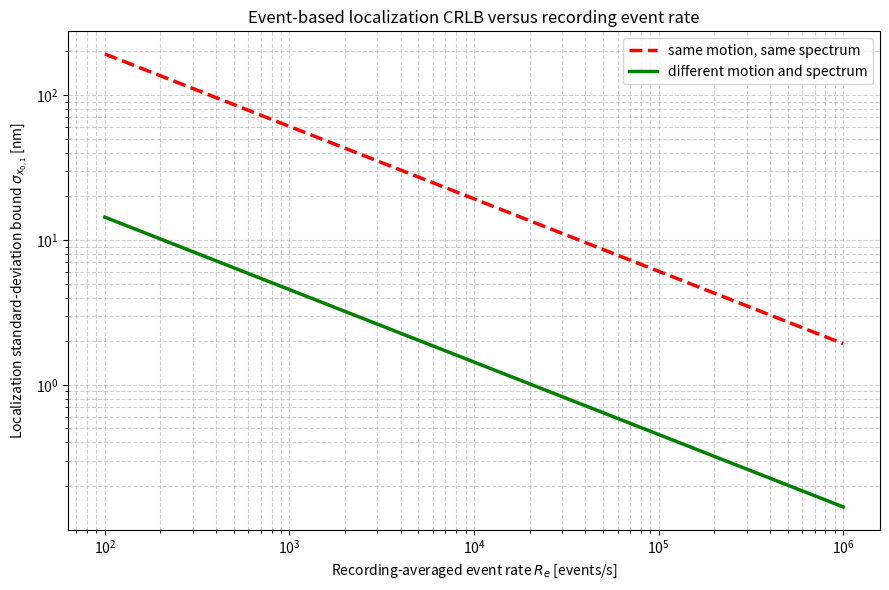

Write Python code to recreate this figure.
"""Event-based localization CRLB versus total event count.

This is an idealized independent-axis model on (x, t, lambda).  It estimates
the two initial positions (x0_1, x0_2), while treating velocities and spectral
centers as known.  The event model is polarity-resolved:

    rate_plus  = eta * max(d/dt log(I), 0)
    rate_minus = eta * max(-d/dt log(I), 0)

The geometric FIM is computed once for each scenario.  Since eta scales the
whole event-rate shape, N_e = eta * N_bar, where N_e is the expected total
number of events over the complete recording window.  For a recording duration
T_rec, the corresponding recording-averaged event rate is R_e = N_e / T_rec,
in events/second, and

    sigma_x(N_e) = C_x / sqrt(N_e).

This deliberately ignores the physical details of how a real sensor encodes
space, wavelength, and time.  It treats those axes as independent coordinates.
"""

import numpy as np
import matplotlib.pyplot as plt
from scipy.integrate import simpson
from scipy.linalg import eigvalsh


def integrate_3d(values, x, t, wavelength):
    """Integrate an x-by-t-by-lambda array with the actual volume element."""
    values = simpson(values, x=wavelength, axis=2)
    values = simpson(values, x=t, axis=1)
    return simpson(values, x=x, axis=0)


def event_geometry_multiplier(
    dx=10.0,
    velocity_1=100.0,
    velocity_2=100.0,
    lambda_1=500.0,
    lambda_2=500.0,
    sigma_x=150.0,
    sigma_lambda=5.0,
    background=1e-4,
):
    """Return std-dev multipliers C1,C2 for sigma_i=C_i/sqrt(N_e).

    A stationary-object case has no motion-induced events in this model and
    correctly returns infinities when the FIM is singular.
    """
    x = np.linspace(-600.0, 600.0, 151)
    time = np.linspace(0.0, 1.0, 61)
    wavelength = np.linspace(480.0, 530.0, 31)
    xx, tt, ll = np.meshgrid(x, time, wavelength, indexing="ij")

    x1_t = velocity_1 * tt
    x2_t = dx + velocity_2 * tt
    i1 = np.exp(-0.5 * ((xx - x1_t) / sigma_x) ** 2) * np.exp(-0.5 * ((ll - lambda_1) / sigma_lambda) ** 2)
    i2 = np.exp(-0.5 * ((xx - x2_t) / sigma_x) ** 2) * np.exp(-0.5 * ((ll - lambda_2) / sigma_lambda) ** 2)
    total = i1 + i2 + background

    d_i1_dx = i1 * (xx - x1_t) / sigma_x**2
    d_i2_dx = i2 * (xx - x2_t) / sigma_x**2
    d_total_dt = velocity_1 * d_i1_dx + velocity_2 * d_i2_dx
    d2_i1_dxdt = i1 * velocity_1 / sigma_x**2 * (((xx - x1_t) / sigma_x) ** 2 - 1.0)
    d2_i2_dxdt = i2 * velocity_2 / sigma_x**2 * (((xx - x2_t) / sigma_x) ** 2 - 1.0)

    log_rate_derivative = d_total_dt / total
    d_log_dx1 = (d2_i1_dxdt * total - d_total_dt * d_i1_dx) / total**2
    d_log_dx2 = (d2_i2_dxdt * total - d_total_dt * d_i2_dx) / total**2

    positive = np.maximum(log_rate_derivative, 0.0)
    negative = np.maximum(-log_rate_derivative, 0.0)
    d_positive = [
        (log_rate_derivative > 0.0) * d_log_dx1,
        (log_rate_derivative > 0.0) * d_log_dx2,
    ]
    d_negative = [
        (log_rate_derivative < 0.0) * (-d_log_dx1),
        (log_rate_derivative < 0.0) * (-d_log_dx2),
    ]

    axes = (x, time, wavelength)
    n_bar = integrate_3d(positive + negative, *axes)
    fim_bar = np.zeros((2, 2))
    for rate, derivatives in ((positive, d_positive), (negative, d_negative)):
        # At rate=0 the corresponding derivative is also zero. The mask keeps
        # the numerical expression finite without inventing information.
        safe_rate = np.maximum(rate, 1e-12)
        fim_bar[0, 0] += integrate_3d(derivatives[0] ** 2 / safe_rate, *axes)
        fim_bar[0, 1] += integrate_3d(derivatives[0] * derivatives[1] / safe_rate, *axes)
        fim_bar[1, 1] += integrate_3d(derivatives[1] ** 2 / safe_rate, *axes)
    fim_bar[1, 0] = fim_bar[0, 1]

    eigenvalues = eigvalsh(fim_bar)
    if n_bar <= 1e-12 or eigenvalues[0] <= 1e-12:
        return np.inf, np.inf, n_bar, eigenvalues

    covariance_multiplier = n_bar * np.linalg.inv(fim_bar)
    return np.sqrt(covariance_multiplier[0, 0]), np.sqrt(covariance_multiplier[1, 1]), n_bar, eigenvalues


def main():
    recording_duration = 1.0  # seconds; the integration grid below spans this interval
    event_rates_per_second = np.logspace(2, 6, 200)
    same_motion = event_geometry_multiplier(
        velocity_1=100.0,
        velocity_2=100.0,
        lambda_1=500.0,
        lambda_2=500.0,
    )
    different_motion_and_spectrum = event_geometry_multiplier(
        velocity_1=100.0,
        velocity_2=200.0,
        lambda_1=500.0,
        lambda_2=510.0,
    )

    if not np.isfinite(same_motion[:2]).all() or not np.isfinite(different_motion_and_spectrum[:2]).all():
        raise RuntimeError("A selected scenario has a singular event FIM; choose nonzero motion and informative spectral separation.")

    expected_events = event_rates_per_second * recording_duration
    sigma_same_1 = same_motion[0] / np.sqrt(expected_events)
    sigma_diff_1 = different_motion_and_spectrum[0] / np.sqrt(expected_events)

    fig, ax = plt.subplots(figsize=(9, 6))
    ax.plot(event_rates_per_second, sigma_same_1, "r--", linewidth=2.5, label="same motion, same spectrum")
    ax.plot(event_rates_per_second, sigma_diff_1, "g-", linewidth=2.5, label="different motion and spectrum")
    ax.set_title("Event-based localization CRLB versus recording event rate")
    ax.set_xlabel("Recording-averaged event rate $R_e$ [events/s]")
    ax.set_ylabel("Localization standard-deviation bound $\u03c3_{x_{0,1}}$ [nm]")
    ax.set_xscale("log")
    ax.set_yscale("log")
    ax.grid(True, which="both", linestyle="--", alpha=0.6)
    ax.legend()
    fig.tight_layout()
    plt.show()

    print(f"same-motion multiplier C1 = {same_motion[0]:.6g} nm*sqrt(event)")
    print(f"different-motion/spectrum multiplier C1 = {different_motion_and_spectrum[0]:.6g} nm*sqrt(event)")
    print(f"same-motion minimum FIM eigenvalue = {same_motion[3][0]:.6g}")
    print(f"different-motion/spectrum minimum FIM eigenvalue = {different_motion_and_spectrum[3][0]:.6g}")


if __name__ == "__main__":
    main()
